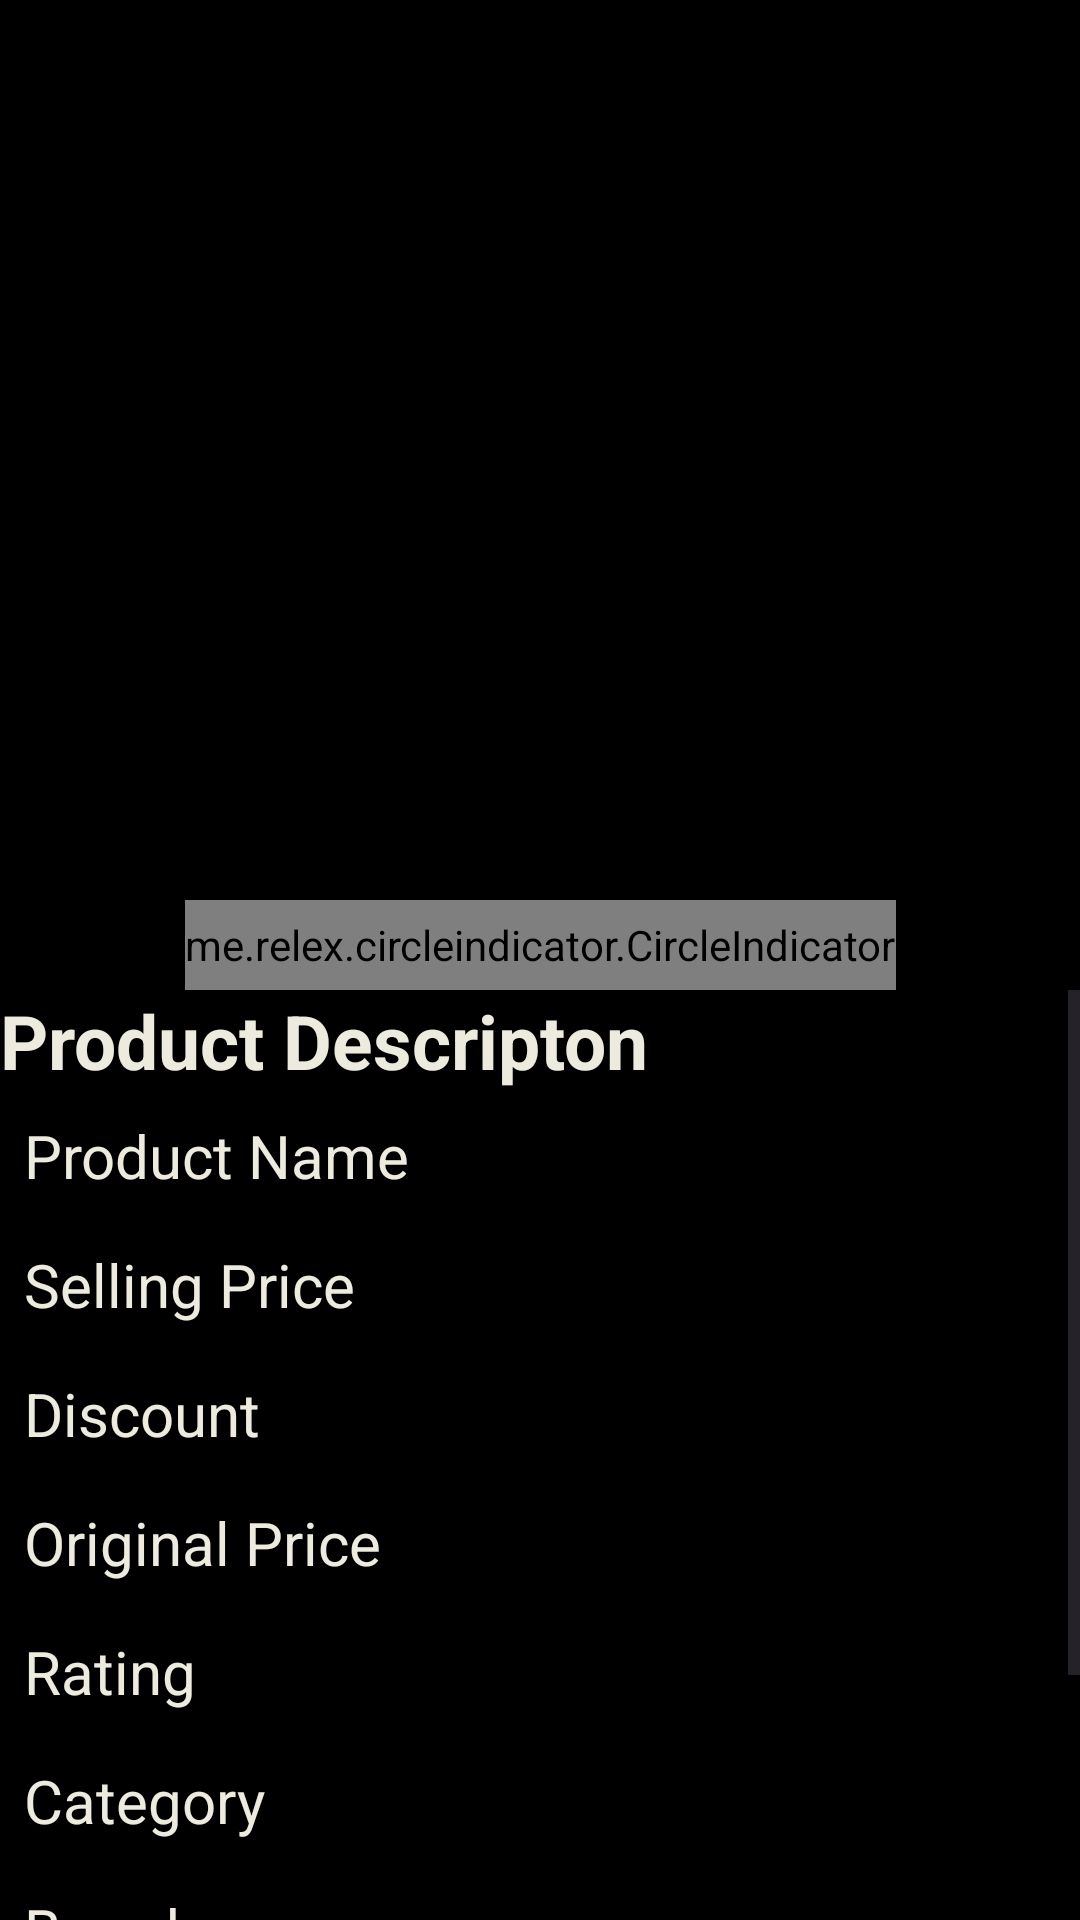

Android layout source for this screen:
<!-- AndroidManifest.xml: application theme Theme.AssigmentProject -->
<!-- res/layout/activity_details.xml -->
<?xml version="1.0" encoding="utf-8"?>
<androidx.constraintlayout.widget.ConstraintLayout xmlns:android="http://schemas.android.com/apk/res/android"
    xmlns:app="http://schemas.android.com/apk/res-auto"
    xmlns:tools="http://schemas.android.com/tools"
    android:layout_width="match_parent"
    android:layout_height="match_parent"
    tools:context=".DetailsActivity"
    android:background="@color/background">

    <androidx.viewpager.widget.ViewPager
        android:id="@+id/viewPager"
        android:layout_width="match_parent"
        android:layout_height="300dp"
        app:layout_constraintEnd_toEndOf="parent"
        app:layout_constraintStart_toStartOf="parent"
        app:layout_constraintTop_toTopOf="parent" />
    <me.relex.circleindicator.CircleIndicator
        android:id="@+id/circle_indicator"
        android:layout_width="wrap_content"
        android:layout_height="30dp"
        android:gravity="center_horizontal"
        app:layout_constraintLeft_toLeftOf="parent"
        app:layout_constraintRight_toRightOf="parent"
        app:layout_constraintTop_toBottomOf="@id/viewPager"
        />

    <ScrollView
        android:id="@+id/scrollView2"
        android:layout_width="match_parent"
        android:layout_height="0dp"
        app:layout_constraintBottom_toBottomOf="parent"
        app:layout_constraintEnd_toEndOf="parent"
        app:layout_constraintStart_toStartOf="parent"
        app:layout_constraintTop_toBottomOf="@id/circle_indicator">

        <LinearLayout
            android:layout_width="match_parent"
            android:layout_height="wrap_content"
            android:orientation="vertical">

            <TextView
                android:layout_width="wrap_content"
                android:layout_height="wrap_content"
                android:text="Product Descripton"
                android:textStyle="bold"
                android:textColor="@color/textColor"

                android:textSize="25sp" />
            <LinearLayout
                android:layout_width="match_parent"
                android:layout_height="wrap_content"
                android:weightSum="2">
                <TextView
                    android:layout_width="60dp"
                    android:layout_height="wrap_content"
                    android:layout_weight="1"
                    android:textColor="@color/textColor"
                    android:maxWidth="200dp"
                    android:text="Product Name"
                    android:textSize="20sp"
                    android:layout_margin="8dp"
                    />
                <TextView
                    android:id="@+id/product_name"
                    android:layout_weight="1"
                    android:layout_width="wrap_content"
                    android:layout_height="wrap_content"
                    android:maxWidth="50dp"
                    android:layout_margin="8dp"
                    android:textColor="@color/textColor"
                    android:textSize="18sp"
                    />
            </LinearLayout>

            <LinearLayout
            android:layout_width="match_parent"
            android:layout_height="wrap_content"
            android:weightSum="2">
            <TextView
            android:layout_width="60dp"
            android:layout_height="wrap_content"
            android:layout_weight="1"
                android:textColor="@color/textColor"
            android:maxWidth="200dp"
            android:text="Selling Price"
            android:textSize="20sp"
                android:layout_margin="8dp"
            />
            <TextView
                android:id="@+id/selling_price"
                android:layout_weight="1"
                android:layout_width="wrap_content"
                android:layout_height="wrap_content"
                android:maxWidth="50dp"
                android:layout_margin="8dp"
                android:textSize="18sp"
                android:textColor="@color/textColor"

                />



        </LinearLayout>

            <LinearLayout
                android:layout_width="match_parent"
                android:layout_height="wrap_content"
                android:weightSum="2">

                <TextView
                    android:layout_width="60dp"
                    android:layout_height="wrap_content"
                    android:layout_margin="8dp"
                    android:textColor="@color/textColor"
                    android:layout_weight="1"
                    android:minWidth="50dp"
                    android:maxWidth="200dp"
                    android:text="Discount"
                    android:textSize="20sp" />

                <TextView
                    android:id="@+id/discount"
                    android:layout_width="wrap_content"
                    android:layout_height="wrap_content"
                    android:layout_weight="1"
                    android:maxWidth="60dp"
                    android:textSize="18sp"
                    android:layout_margin="8dp"
                    android:textColor="@color/textColor"
                    />


            </LinearLayout>

            <LinearLayout
                android:layout_width="match_parent"
                android:layout_height="wrap_content"
                android:weightSum="2">
                <TextView
                    android:layout_width="60dp"
                    android:layout_height="wrap_content"
                    android:layout_weight="1"
                    android:textColor="@color/textColor"
                    android:maxWidth="200dp"
                    android:text="Original Price"
                    android:textSize="20sp"
                    android:layout_margin="8dp"
                    />
                <TextView
                    android:id="@+id/original_price"
                    android:layout_weight="1"
                    android:layout_width="wrap_content"
                    android:layout_height="wrap_content"
                    android:maxWidth="50dp"
                    android:layout_margin="8dp"
                    android:textSize="18sp"
                    android:textColor="@color/textColor"
                    />



            </LinearLayout>

            <LinearLayout
                android:layout_width="match_parent"
                android:layout_height="wrap_content"
                android:weightSum="2">
                <TextView
                    android:layout_width="60dp"
                    android:layout_height="wrap_content"
                    android:layout_weight="1"
                    android:textColor="@color/textColor"
                    android:maxWidth="200dp"
                    android:text="Rating"
                    android:textSize="20sp"
                    android:layout_margin="8dp"
                    />
                <TextView
                    android:id="@+id/rating"
                    android:layout_weight="1"
                    android:layout_width="wrap_content"
                    android:layout_height="wrap_content"
                    android:maxWidth="50dp"
                    android:layout_margin="8dp"
                    android:textSize="18sp"
                    android:textColor="@color/textColor"

                    />
            </LinearLayout>


            <LinearLayout
                android:layout_width="match_parent"
                android:layout_height="wrap_content"
                android:weightSum="2">
                <TextView
                    android:layout_width="60dp"
                    android:layout_height="wrap_content"
                    android:layout_weight="1"
                    android:textColor="@color/textColor"
                    android:maxWidth="200dp"
                    android:text="Category"
                    android:textSize="20sp"
                    android:layout_margin="8dp"
                    />
                <TextView
                    android:id="@+id/category"
                    android:layout_weight="1"
                    android:layout_width="wrap_content"
                    android:layout_height="wrap_content"
                    android:maxWidth="50dp"
                    android:layout_margin="8dp"
                    android:textSize="18sp"
                    android:textColor="@color/textColor"

                    />



            </LinearLayout>

            <LinearLayout
                android:layout_width="match_parent"
                android:layout_height="wrap_content"
                android:weightSum="2">
                <TextView
                    android:layout_width="60dp"
                    android:layout_height="wrap_content"
                    android:layout_weight="1"
                    android:textColor="@color/textColor"

                    android:maxWidth="200dp"
                    android:text="Brand"
                    android:textSize="20sp"
                    android:layout_margin="8dp"
                    />
                <TextView
                    android:id="@+id/brand"
                    android:layout_weight="1"
                    android:layout_width="wrap_content"
                    android:layout_height="wrap_content"
                    android:maxWidth="50dp"
                    android:textSize="18sp"
                    android:layout_margin="8dp"
                    android:textColor="@color/textColor"

                    />
            </LinearLayout>

            <LinearLayout
                android:layout_width="match_parent"
                android:layout_height="wrap_content"
                android:weightSum="2">
                <TextView
                    android:layout_width="60dp"
                    android:layout_height="wrap_content"
                    android:layout_weight="1"
                    android:textColor="@color/textColor"
                    android:maxWidth="200dp"
                    android:text="Stock"
                    android:textSize="20sp"
                    android:layout_margin="8dp"
                    />
                <TextView
                    android:id="@+id/stock"
                    android:layout_weight="1"
                    android:layout_width="wrap_content"
                    android:layout_height="wrap_content"
                    android:maxWidth="50dp"
                    android:layout_margin="8dp"
                    android:textColor="@color/textColor"
                    android:textSize="18sp"
                    />
            </LinearLayout>


            <LinearLayout
                android:layout_width="match_parent"
                android:layout_height="wrap_content"
                android:weightSum="2">
                <TextView
                    android:layout_width="60dp"
                    android:layout_height="wrap_content"
                    android:layout_weight="1"
                    android:textColor="@color/textColor"
                    android:maxWidth="200dp"
                    android:text="Description"
                    android:textSize="20sp"
                    android:layout_margin="8dp"
                    />
                <TextView
                    android:id="@+id/description"
                    android:layout_weight="1"
                    android:layout_width="wrap_content"
                    android:layout_height="wrap_content"
                    android:maxWidth="50dp"
                    android:layout_margin="8dp"
                    android:textSize="18sp"
                    android:textColor="@color/textColor"

                    />



            </LinearLayout>


        </LinearLayout>
    </ScrollView>

</androidx.constraintlayout.widget.ConstraintLayout>
<!-- resources referenced by this layout -->
<resources>
  <color name="background">#000000</color>
  <color name="textColor">#EDEADE</color>
  <style name="Theme.AssigmentProject" parent="Base.Theme.AssigmentProject" />
  <style name="Base.Theme.AssigmentProject" parent="Theme.Material3.DayNight.NoActionBar">
          
          
      </style>
</resources>
